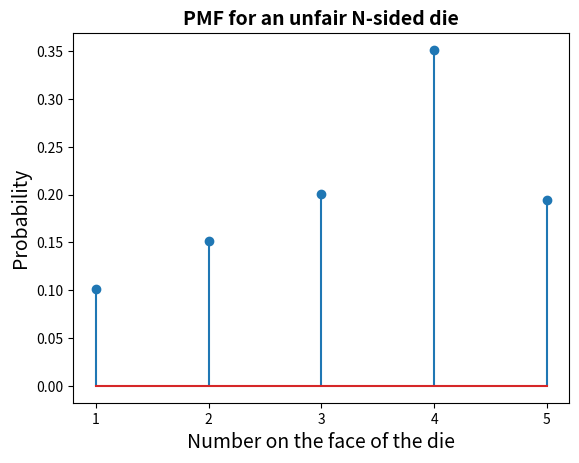

Here is the Python script that generated this plot:
import numpy as np
import matplotlib.pyplot as plt 

def nSidedDie(p): #flips the unfair die a single time and returns the result
    n = len(p)    
    cs = np.cumsum(p)
    cp = np.append(0,cs)
    r = np.random.rand()
    for k in range(0,n):
        if r>cp[k] and r<=cp[k+1]:
            d=k+1   
    return d


def plot(results, p, N): #plots the result and prints the PMF table
    b = range(1, len(p)+2)
    sb = np.size(b)
    h1, bin_edges = np.histogram(results,bins = b)
    b1 = bin_edges[0:sb-1]
    plt.close('all')
    prob = h1/N
    plt.stem(b1, prob)
    plt.title('PMF for an unfair N-sided die', fontsize = 14, fontweight = 'bold')
    plt.xlabel('Number on the face of the die',fontsize=14)
    plt.ylabel('Probability',fontsize=14,) 
    plt.xticks(b1) 


def main():
    N = 10000 #number of times to repeat the experiment
    p = np.array ([0.10,  0.15,  0.20,  0.35, 0.20]) #probability for each side of the unfair die
    results = []
    for num in range(N): #runs experiment N amount of times
        results.append(nSidedDie(p)) 
    plot(results, p, N) #plots the result
    
main()